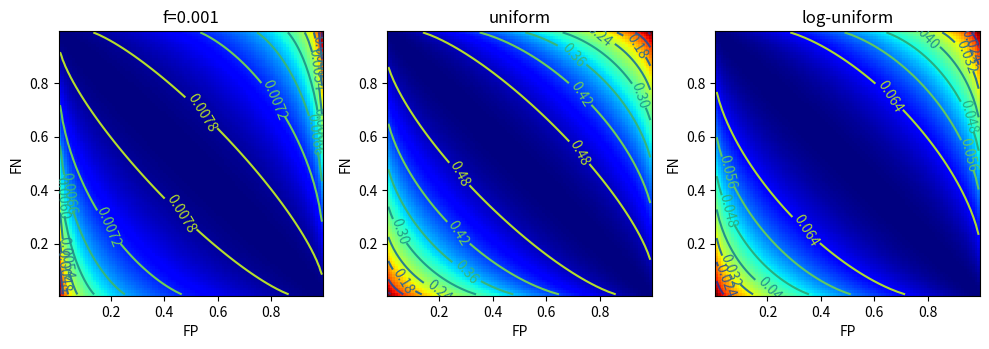

Python code for this plot:
import numpy as np
from matplotlib import pyplot as plt


FPs = np.arange(0.01,1.00,0.01)
FNs = np.arange(0.01,1.00,0.01)
fs = np.arange(0.01,1.00,0.01)
fs_log = 10**-np.arange(0.01,10,0.01)
f1=.001

def PLgD(FP,FN,f):
    # probability of life given detection
    return (1-FN)*f/((1-FN)*f+FP*(1-f))

def PLgND(FP,FN,f):
    # probability of life given nondetection
    return FN*f/(FN*f+(1-FP)*(1-f))

def PD(FP,FN,f):
    # probability of detection
    return (1-FN)*f+FP*(1-f)

def S(p):
    return p*np.log(p)+(1-p)*np.log(1-p)

def Sr(Pld,Pd):
    # conditional entropy
    return -Pld*Pd*np.log(Pld)-(1-Pld)*Pd*np.log(1-Pld)

def make_subplot(ax,X,Y,Z,title=''):
    ax.set(aspect=1)
    ax.set_ylabel('FN')
    ax.set_xlabel('FP')
    ax.set_title(title)

    pcm = ax.pcolormesh(X, Y, Z,
                        cmap='jet_r', 
                        shading='nearest')
    #fig.colorbar(pcm, ax=ax)
    CS = ax.contour(X, Y, Z)
    ax.clabel(CS, inline=True,fontsize=10)
    
    
X,Y = np.meshgrid(FPs,FNs)
Z1 = Sr(PLgD(X,Y,f1),PD(X,Y,f1)) + Sr(PLgND(X,Y,f1),1-PD(X,Y,f1))

X,Y,F = np.meshgrid(FPs,FNs,fs)
Z2 = Sr(PLgD(X,Y,F),PD(X,Y,F)) + Sr(PLgND(X,Y,F),1-PD(X,Y,F))
Z2 = np.mean(Z2,axis=2)

X,Y,F2 = np.meshgrid(FPs,FNs,fs_log)
Z3 = Sr(PLgD(X,Y,F2),PD(X,Y,F2)) + Sr(PLgND(X,Y,F2),1-PD(X,Y,F2))
Z3 = np.mean(Z3,axis=2)

X=X[:,:,0]
Y=Y[:,:,0]


fig, axs = plt.subplots(1,3,figsize=(10,5))

make_subplot(axs[0], X, Y, Z1,'f='+str(f1))
make_subplot(axs[1], X, Y, Z2,'uniform')
make_subplot(axs[2], X, Y, Z3,'log-uniform')

plt.tight_layout()
plt.savefig('conditional_entropy.png',bbox_inches='tight')
plt.show()